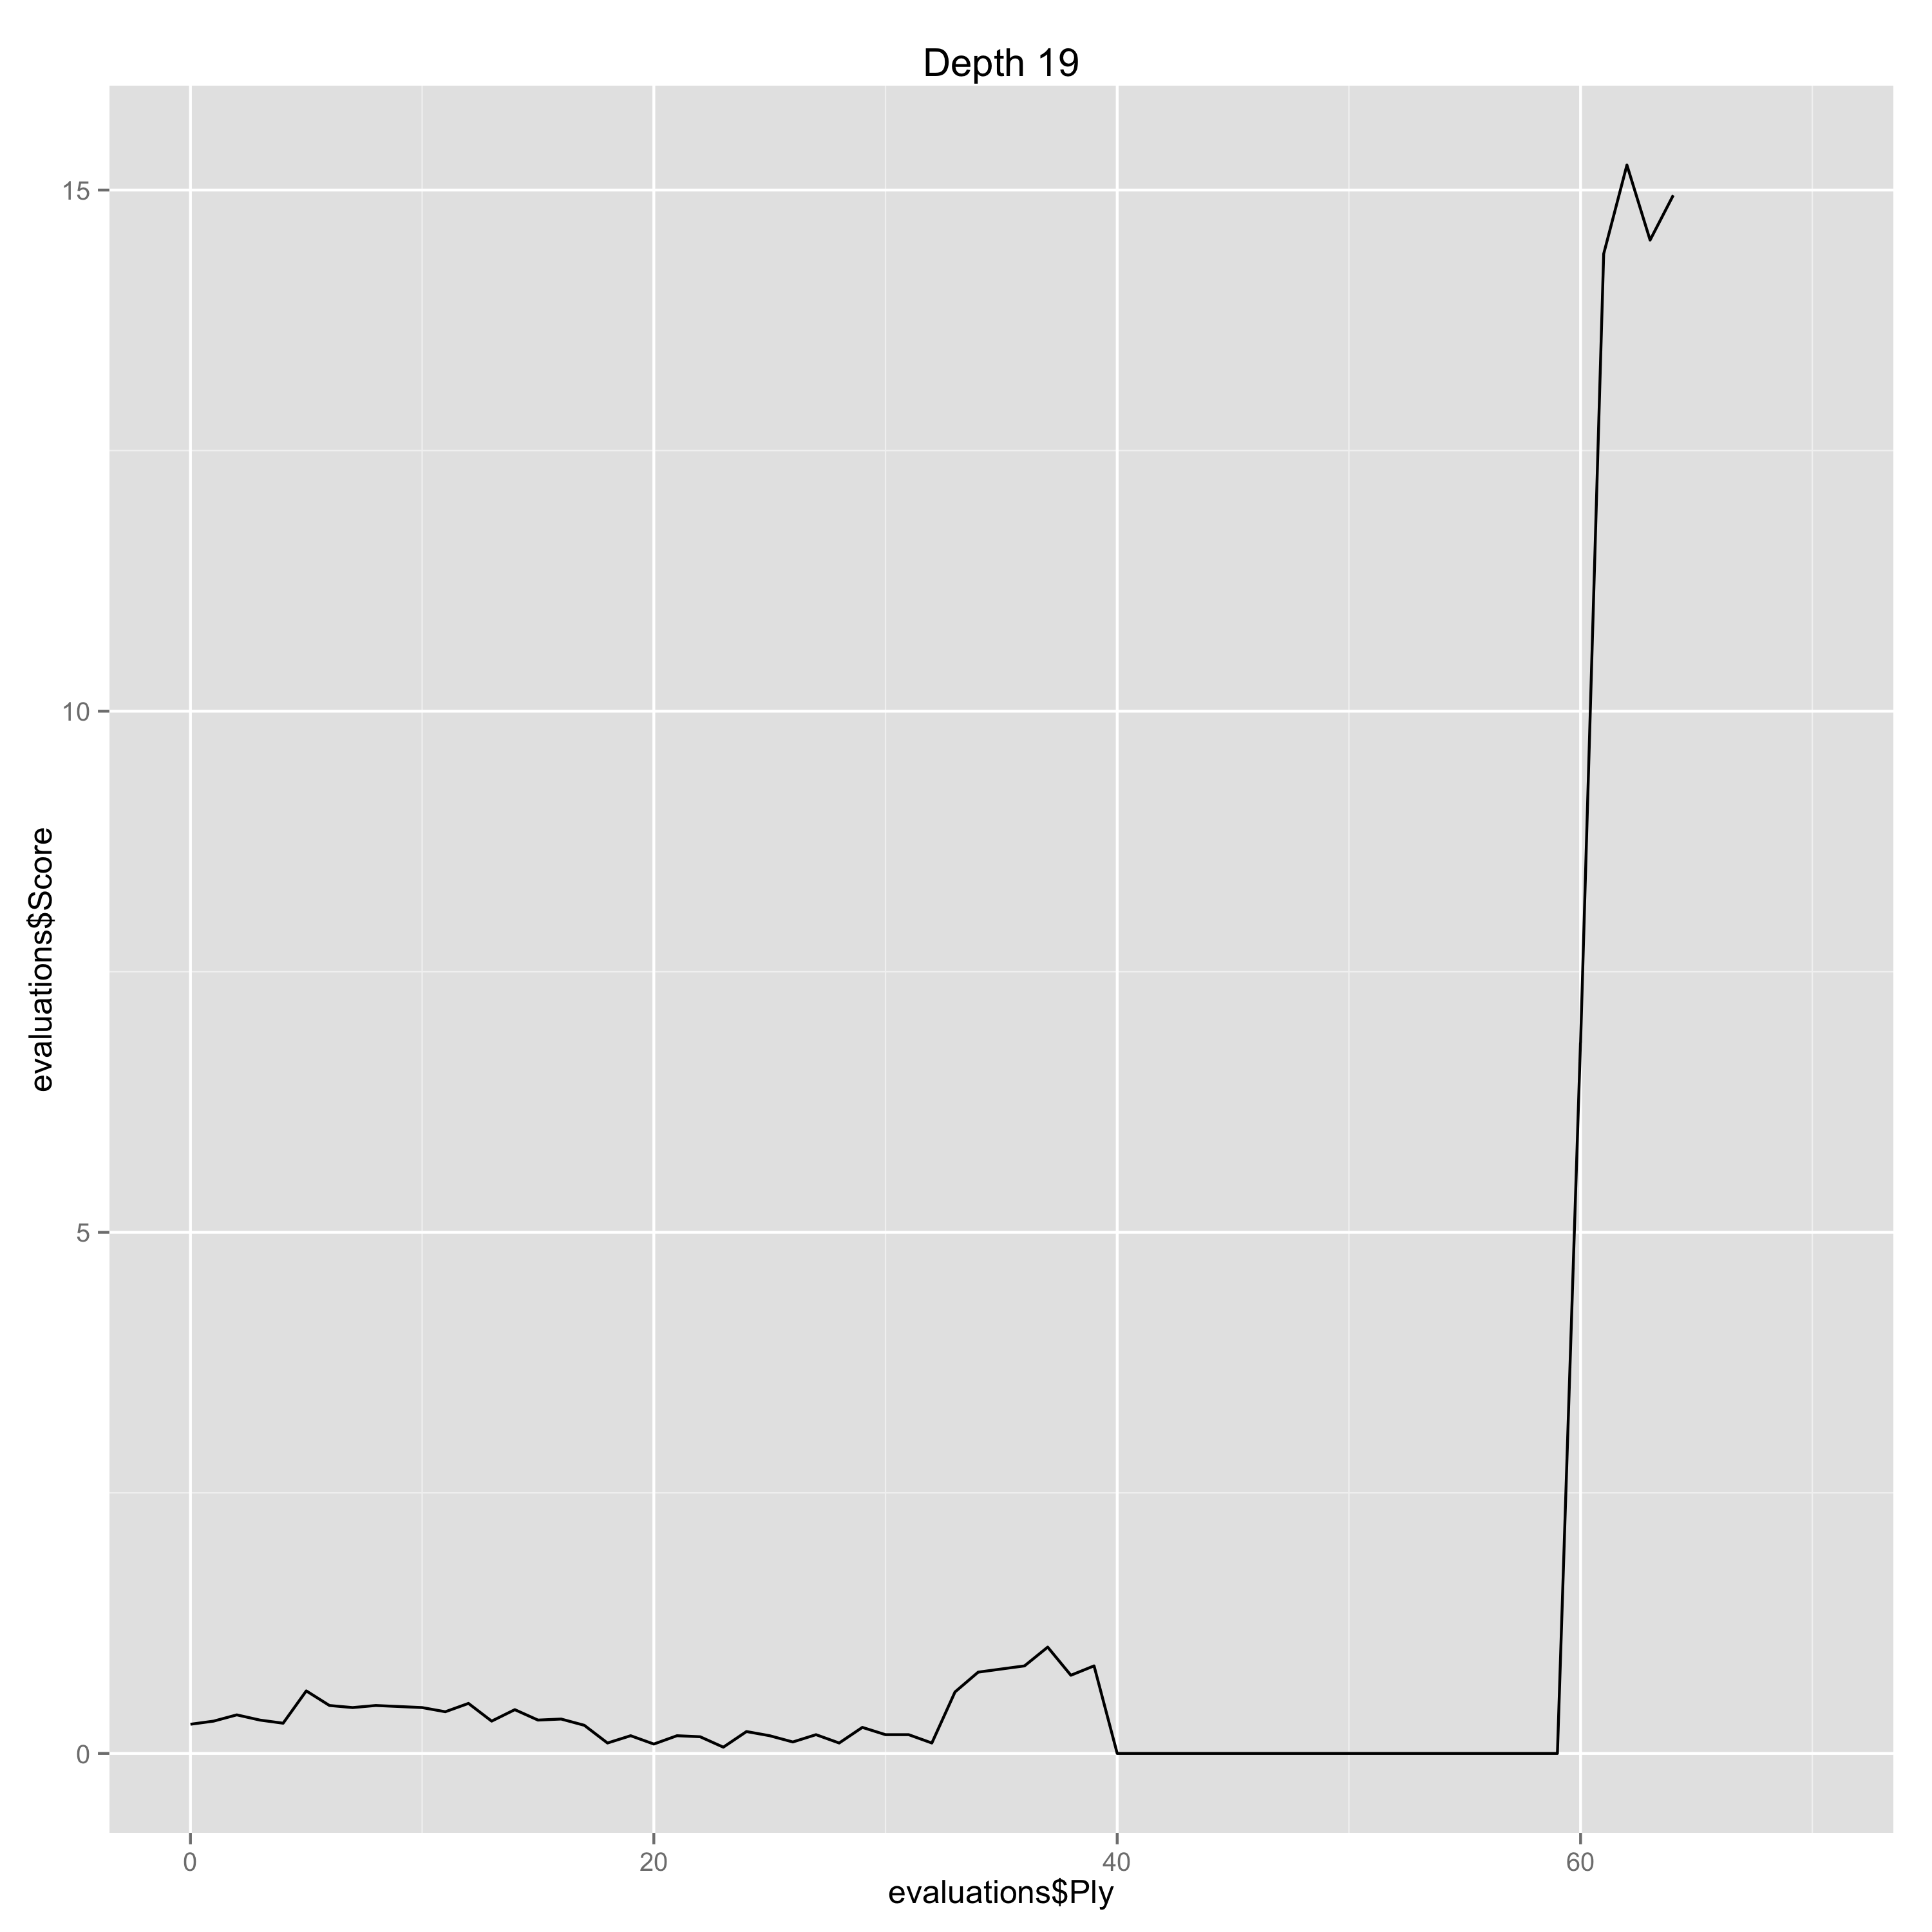

The file beside this chart, header and first rows:
Ply, Move, White, Black, Score, Eval, Comment
0, [1], e4, , 0.28, 0.28, 
1, [1], , c5, 0.31, -0.03, 
2, [2], Nf3, , 0.37, 0.06, 
3, [2], , e6, 0.32, 0.05, 
4, [3], Nc3, , 0.29, -0.03, 
5, [3], , a6, 0.6, -0.31, 
6, [4], Be2, , 0.46, -0.14, 
7, [4], , Nc6, 0.44, 0.02, 
8, [5], d4, , 0.46, 0.02, 
9, [5], , cxd4, 0.45, 0.01, 
10, [6], Nxd4, , 0.44, -0.01, 
11, [6], , Qc7, 0.4, 0.04, 
12, [7], O-O, , 0.48, 0.08, 
13, [7], , Nf6, 0.31, 0.17, 
14, [8], Be3, , 0.42, 0.11, 
15, [8], , Be7, 0.32, 0.1, 
16, [9], f4, , 0.33, 0.01, 
17, [9], , d6, 0.27, 0.06, 
18, [10], Kh1, , 0.1, -0.17, 
19, [10], , O-O, 0.17, -0.07, 
20, [11], Qe1, , 0.09, -0.08, 
21, [11], , Nxd4, 0.17, -0.08, 
22, [12], Bxd4, , 0.16, -0.01, 
23, [12], , b5, 0.06, 0.1, 
24, [13], Qg3, , 0.21, 0.15, 
25, [13], , Bb7, 0.17, 0.04, 
26, [14], a3, , 0.11, -0.06, 
27, [14], , Rad8, 0.18, -0.07, 
28, [15], Rae1, , 0.1, -0.08, 
29, [15], , Rd7, 0.25, -0.15, 
30, [16], Bd3, , 0.18, -0.07, 
31, [16], , Qd8, 0.18, 0.0, 
32, [17], Qh3, , 0.1, -0.08, 
33, [17], , g6, 0.59, -0.49, 
34, [18], f5, , 0.78, 0.19, 
35, [18], , e5, 0.81, -0.03, 
36, [19], Be3, , 0.84, 0.03, 
37, [19], , Re8, 1.02, -0.18, 
38, [20], fxg6, , 0.75, -0.27, 
39, [20], , hxg6, 0.84, -0.09, 
40, [21], Nd5, , 0.0, -0.84, 
41, [21], , Nxd5, 0.0, 0.0, 
42, [22], Rxf7, , 0.0, 0.0, 
43, [22], , Kxf7, 0.0, 0.0, 
44, [23], Qh7+, , 0.0, 0.0, 
45, [23], , Ke6, 0.0, 0.0, 
46, [24], exd5+, , 0.0, 0.0, 
47, [24], , Kxd5, 0.0, 0.0, 
48, [25], Be4+, , 0.0, 0.0, 
49, [25], , Kxe4, 0.0, 0.0, 
50, [26], Qf7, , 0.0, 0.0, 
51, [26], , Bf6, 0.0, 0.0, 
52, [27], Bd2+, , 0.0, 0.0, 
53, [27], , Kd4, 0.0, 0.0, 
54, [28], Be3+, , 0.0, 0.0, 
55, [28], , Ke4, 0.0, 0.0, 
56, [29], Qb3, , 0.0, 0.0, 
57, [29], , Kf5, 0.0, 0.0, 
58, [30], Rf1+, , 0.0, 0.0, 
59, [30], , Kg4, 0.0, 0.0, 
... 11 more rows
